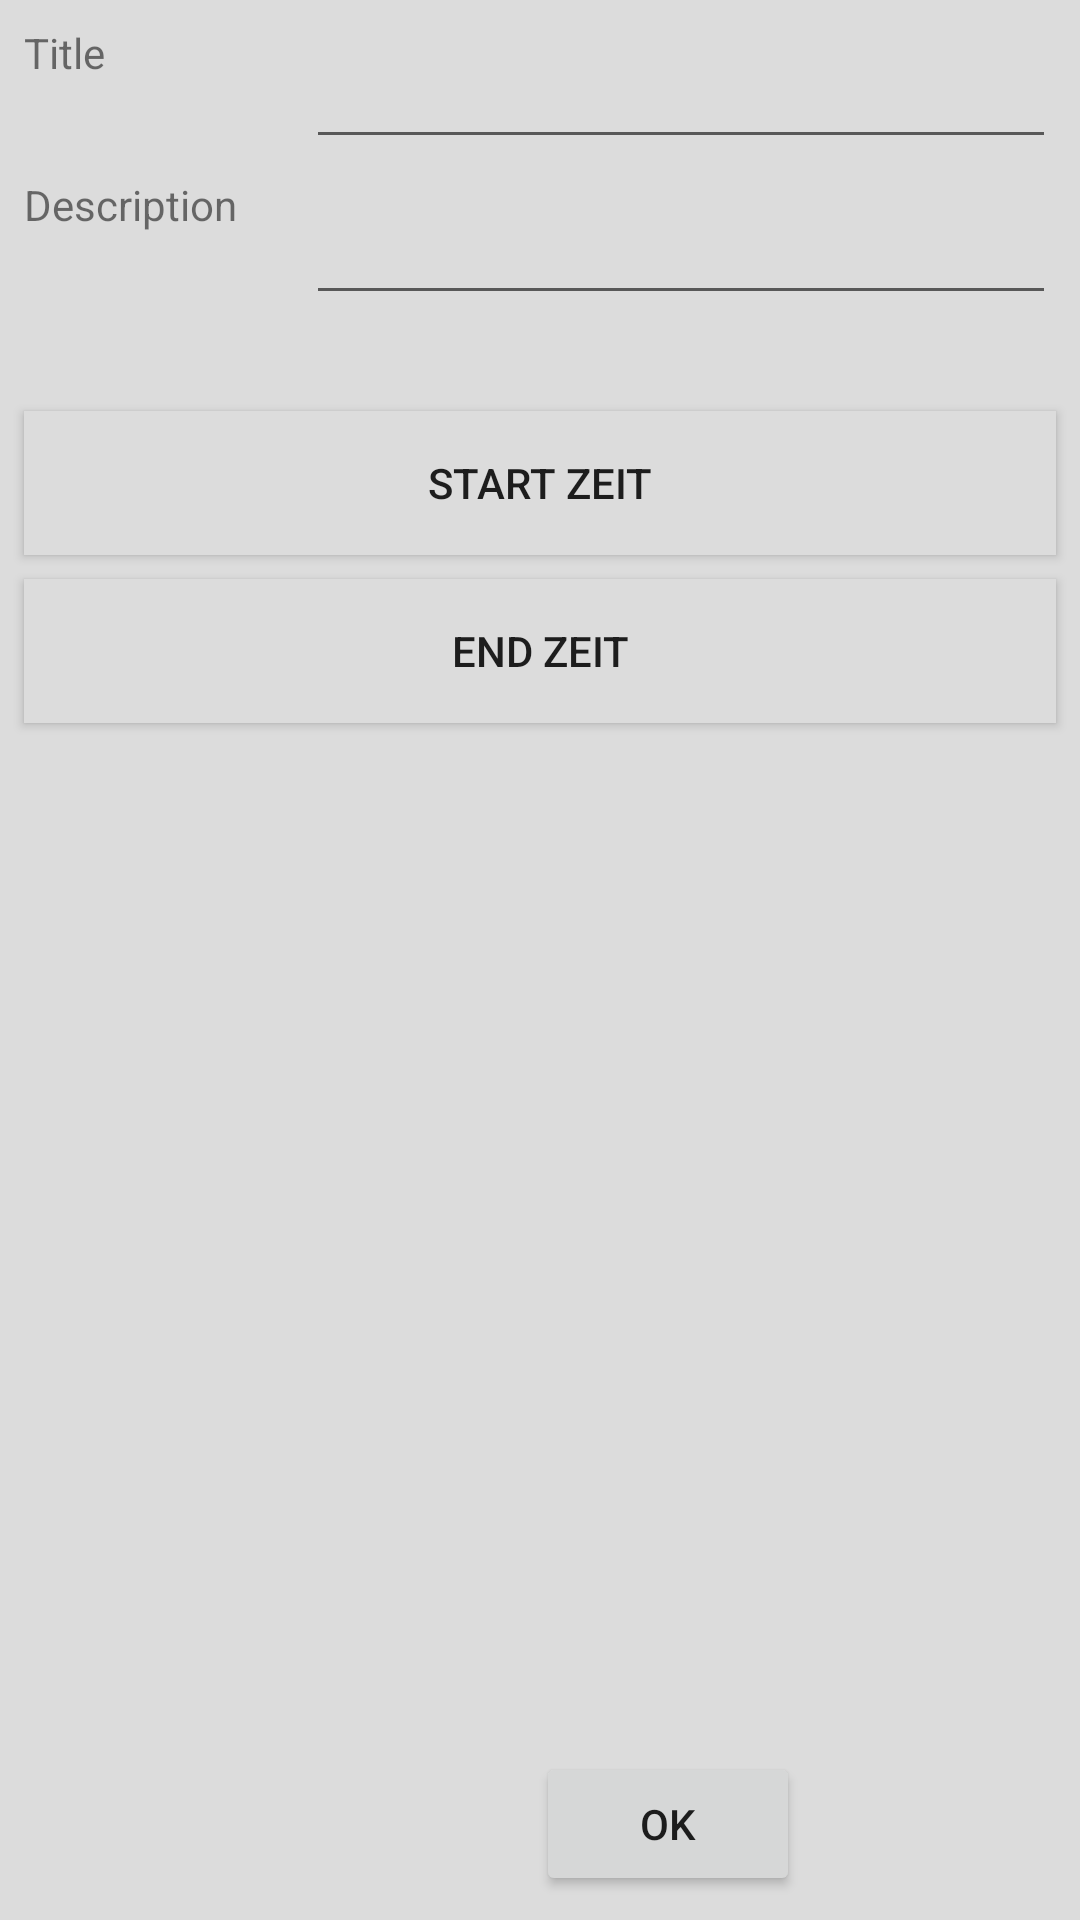

The Android layout XML behind this screen, and the referenced resources:
<!-- AndroidManifest.xml: application theme AppTheme -->
<!-- res/layout/activity_settings.xml -->
<?xml version="1.0" encoding="utf-8"?>
<android.support.constraint.ConstraintLayout xmlns:android="http://schemas.android.com/apk/res/android"
    xmlns:app="http://schemas.android.com/apk/res-auto"
    xmlns:tools="http://schemas.android.com/tools"
    android:layout_width="match_parent"
    android:layout_height="match_parent"
    android:background="@color/background"
    tools:context="de.wpavelev.fastevent.de.wpavelev.quickevent.Settings">

    <TextView
        android:id="@+id/textView1"
        android:layout_width="84dp"
        android:layout_height="37dp"
        android:layout_marginBottom="8dp"
        android:layout_marginStart="8dp"
        android:layout_marginTop="8dp"
        android:text="Title"
        android:textAlignment="textStart"
        app:layout_constraintBottom_toBottomOf="@+id/editText1"
        app:layout_constraintStart_toStartOf="parent"
        app:layout_constraintTop_toTopOf="parent" />

    <EditText
        android:id="@+id/editText1"
        android:layout_width="250dp"
        android:layout_height="45dp"
        android:layout_marginEnd="8dp"
        android:layout_marginTop="8dp"
        android:ems="10"
        android:inputType="textPersonName"
        app:layout_constraintEnd_toEndOf="parent"
        app:layout_constraintTop_toTopOf="parent" />

    <TextView
        android:id="@+id/textView2"
        android:layout_width="84dp"
        android:layout_height="41dp"
        android:layout_marginBottom="8dp"
        android:layout_marginStart="8dp"
        android:layout_marginTop="8dp"
        android:text="Description"
        app:layout_constraintBottom_toBottomOf="@+id/editText2"
        app:layout_constraintStart_toStartOf="parent"
        app:layout_constraintTop_toBottomOf="@+id/editText1" />

    <EditText
        android:id="@+id/editText2"
        android:layout_width="250dp"
        android:layout_height="44dp"
        android:layout_marginEnd="8dp"
        android:layout_marginTop="8dp"
        android:inputType="textPersonName"
        app:layout_constraintEnd_toEndOf="parent"
        app:layout_constraintTop_toBottomOf="@+id/editText1" />

    <Button
        android:id="@+id/button2"
        android:layout_width="88dp"
        android:layout_height="wrap_content"
        android:layout_marginBottom="8dp"
        android:layout_marginEnd="8dp"
        android:layout_marginStart="8dp"
        android:text="OK"
        app:layout_constraintBottom_toBottomOf="parent"
        app:layout_constraintEnd_toEndOf="parent"
        app:layout_constraintHorizontal_bias="0.667"
        app:layout_constraintStart_toStartOf="parent" />

    <Button
        android:id="@+id/startTimePicker"
        android:layout_width="0dp"
        android:layout_height="48dp"
        android:layout_marginEnd="8dp"
        android:layout_marginStart="8dp"
        android:layout_marginTop="32dp"
        android:background="@color/background"
        android:text="Start Zeit"
        app:layout_constraintEnd_toEndOf="parent"
        app:layout_constraintStart_toStartOf="parent"
        app:layout_constraintTop_toBottomOf="@+id/editText2" />

    <Button
        android:id="@+id/endtimepicker"
        android:layout_width="0dp"
        android:layout_height="48dp"
        android:layout_marginEnd="8dp"
        android:layout_marginStart="8dp"
        android:layout_marginTop="8dp"
        android:background="@color/background"
        android:text="End Zeit"
        app:layout_constraintEnd_toEndOf="parent"
        app:layout_constraintStart_toStartOf="parent"
        app:layout_constraintTop_toBottomOf="@+id/startTimePicker" />


</android.support.constraint.ConstraintLayout>
<!-- resources referenced by this layout -->
<resources>
  <color name="background">#dcdcdc</color>
  <style name="AppTheme" parent="Theme.AppCompat.Light.DarkActionBar">
          
          <item name="colorPrimary">@color/colorPrimary</item>
          <item name="colorPrimaryDark">@color/colorPrimaryDark</item>
          <item name="colorAccent">@color/colorAccent</item>
      </style>
  <color name="colorPrimary">#1a237e</color>
  <color name="colorPrimaryDark">#000051</color>
  <color name="colorAccent">#32cb00</color>
</resources>
